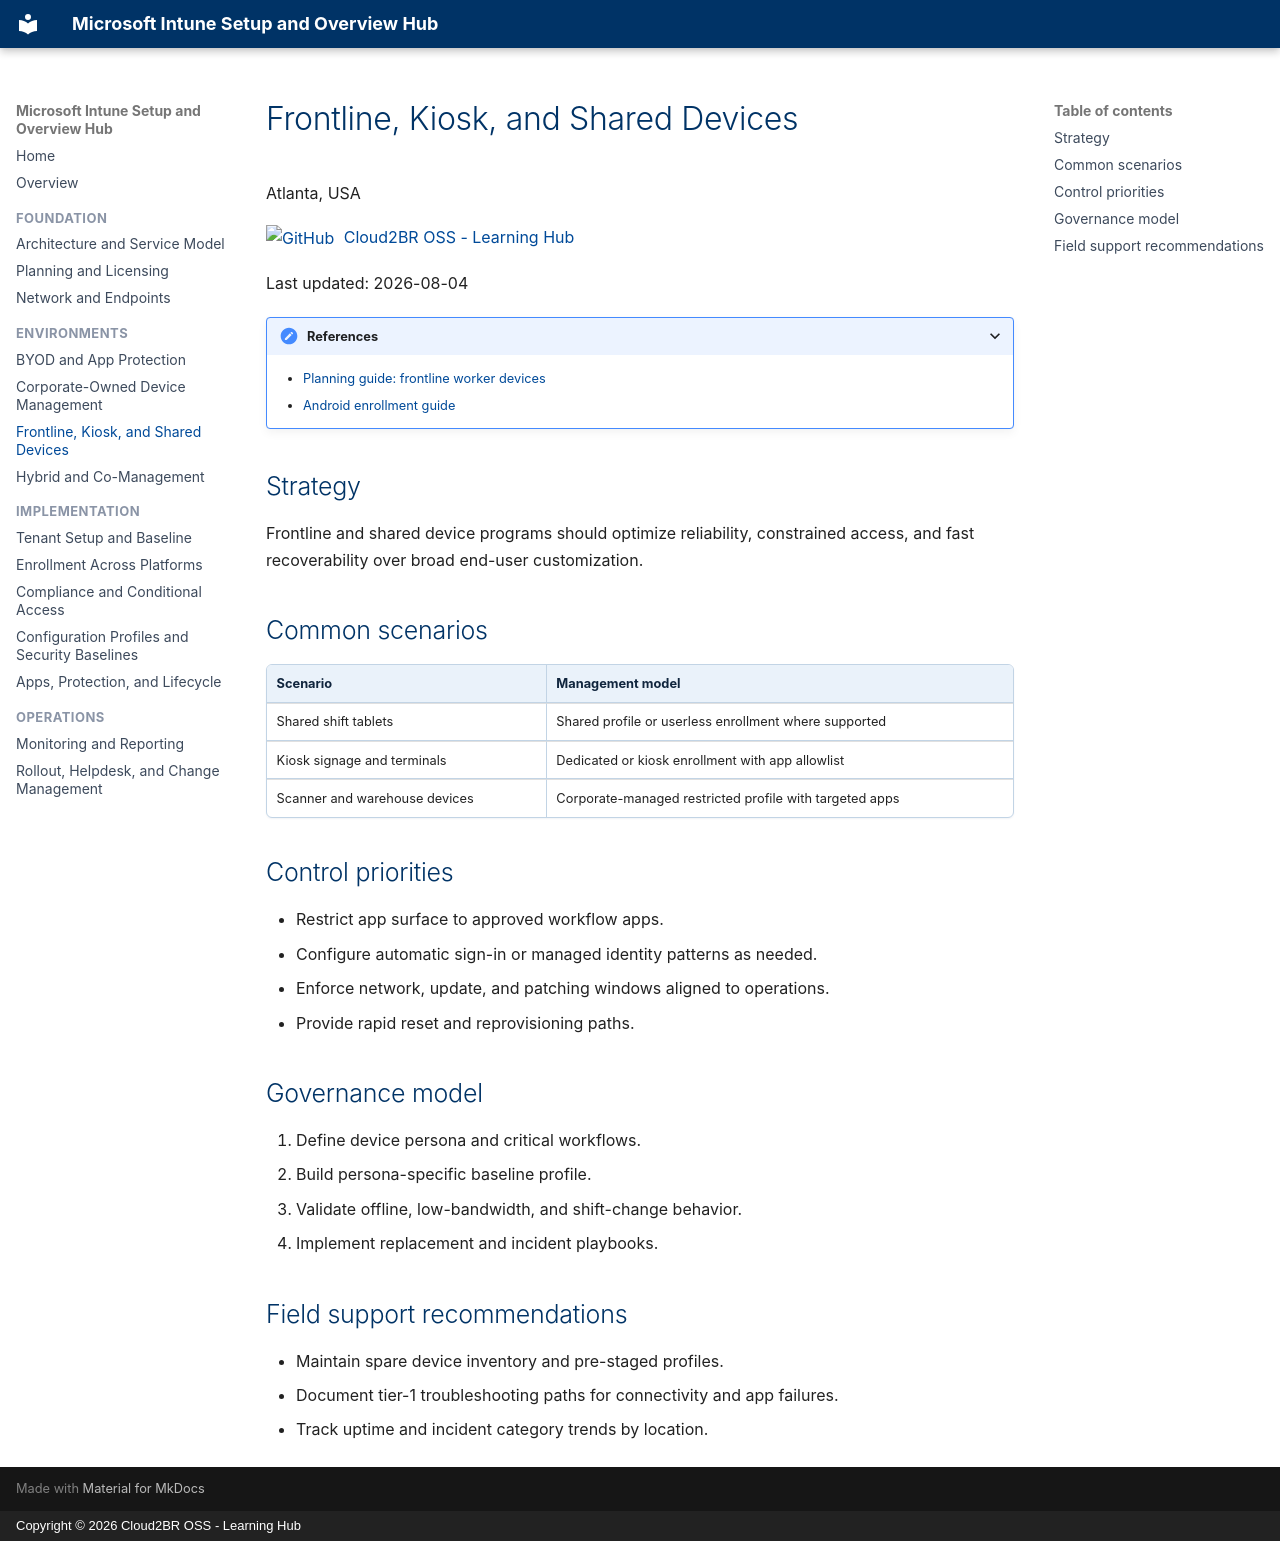

repository: Cloud2BR-MSFTLearningHub/Intune-Overview · page: environments/frontline-kiosk-shared/index.html · generator: mkdocs · copyright: Copyright © 2026 Cloud2BR OSS - Learning Hub

# Frontline, Kiosk, and Shared Devices

Atlanta, USA

[![GitHub](https://img.shields.io/badge/--181717?logo=github&logoColor=ffffff)](https://github.com/)
[Cloud2BR OSS - Learning Hub](https://github.com/Cloud2BR-MSFTLearningHub)

Last updated: 2026-08-04

----------

<details markdown>
<summary>References</summary>

- [Planning guide: frontline worker devices](https://learn.microsoft.com/en-us/intune/fundamentals/planning-guide#frontline-worker-flw-devices)
- [Android enrollment guide](https://learn.microsoft.com/en-us/intune/device-enrollment/android/guide)

</details>

## Strategy

Frontline and shared device programs should optimize reliability, constrained
access, and fast recoverability over broad end-user customization.

## Common scenarios

| Scenario | Management model |
| --- | --- |
| Shared shift tablets | Shared profile or userless enrollment where supported |
| Kiosk signage and terminals | Dedicated or kiosk enrollment with app allowlist |
| Scanner and warehouse devices | Corporate-managed restricted profile with targeted apps |

## Control priorities

- Restrict app surface to approved workflow apps.
- Configure automatic sign-in or managed identity patterns as needed.
- Enforce network, update, and patching windows aligned to operations.
- Provide rapid reset and reprovisioning paths.

## Governance model

1. Define device persona and critical workflows.
2. Build persona-specific baseline profile.
3. Validate offline, low-bandwidth, and shift-change behavior.
4. Implement replacement and incident playbooks.

## Field support recommendations

- Maintain spare device inventory and pre-staged profiles.
- Document tier-1 troubleshooting paths for connectivity and app failures.
- Track uptime and incident category trends by location.
